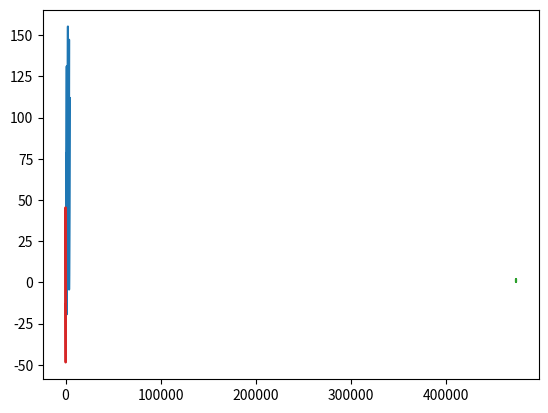

Recreate this plot in Python.
import numpy as np
from matplotlib import pyplot as plt
from scipy.integrate import quad
from time import time

lims1 = (14.9, 4534.453)
def func1(x):
    f = ((x % 1234)/100)**2
    f += np.sqrt(x)*0.2
    f += np.sin(x/58 * np.exp(-x/2000)) * 30
    return f

lims2 = (-1e-6, 3e-6)
def func2(x):
    f = 1e-5 + x**2
    return f

lims3 = (474564, 474599)
def func3(x):
    f = 1/(1+(x%12))
    f += np.floor((x%23) / 5) * 0.3
    return f

lims4 = (-50, 50)
def func4(x):
    f = np.sin(x) * x
    return f


funcs = [func1, func2, func3, func4]
lims = [lims1, lims2, lims3, lims4]

start = time()

for func, lim in zip(funcs, lims):
    integral, error = quad(func, *lim, epsrel=1e-13, limit=10000, epsabs=0)
    print(integral, error)

print(f"Elapsed {(time() - start) * 1e3:0.0f} ms")

for func, lim in zip(funcs, lims):
    x = np.linspace(*lim, 500)
    plt.plot(x, func(x))
    plt.show()
